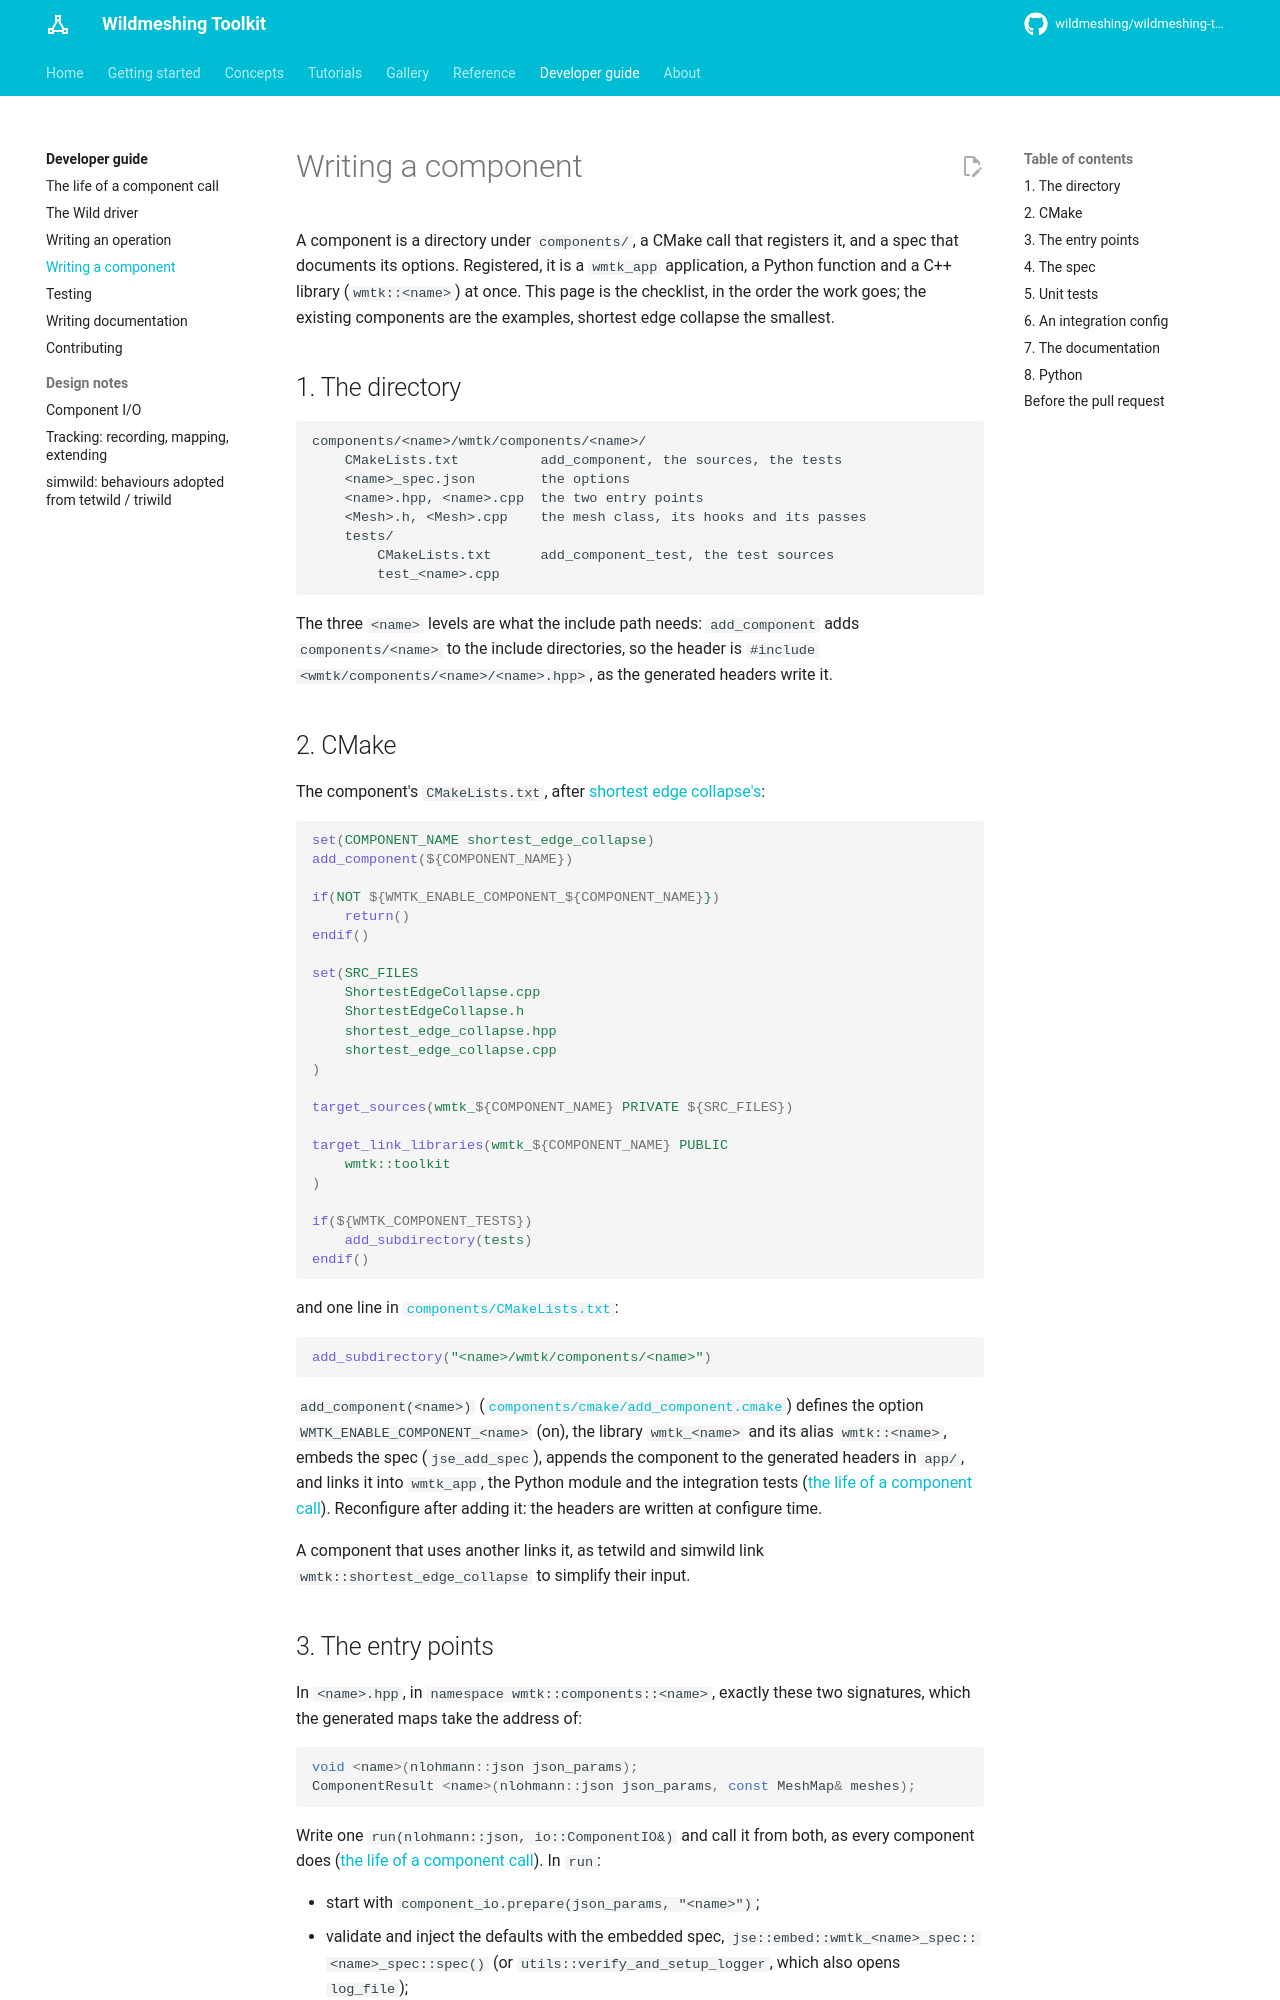

repository: wildmeshing/wildmeshing-toolkit · page: developer/writing-a-component/index.html · generator: mkdocs

# Writing a component

A component is a directory under `components/`, a CMake call that registers it, and a spec that
documents its options. Registered, it is a `wmtk_app` application, a Python function and a C++
library (`wmtk::<name>`) at once. This page is the checklist, in the order the work goes; the
existing components are the examples, shortest edge collapse the smallest.

## 1. The directory

```text
components/<name>/wmtk/components/<name>/
    CMakeLists.txt          add_component, the sources, the tests
    <name>_spec.json        the options
    <name>.hpp, <name>.cpp  the two entry points
    <Mesh>.h, <Mesh>.cpp    the mesh class, its hooks and its passes
    tests/
        CMakeLists.txt      add_component_test, the test sources
        test_<name>.cpp
```

The three `<name>` levels are what the include path needs: `add_component` adds
`components/<name>` to the include directories, so the header is
`#include <wmtk/components/<name>/<name>.hpp>`, as the generated headers write it.

## 2. CMake

The component's `CMakeLists.txt`, after
[shortest edge collapse's](https://github.com/wildmeshing/wildmeshing-toolkit/blob/main/components/shortest_edge_collapse/wmtk/components/shortest_edge_collapse/CMakeLists.txt):

```cmake
set(COMPONENT_NAME shortest_edge_collapse)
add_component(${COMPONENT_NAME})

if(NOT ${WMTK_ENABLE_COMPONENT_${COMPONENT_NAME}})
    return()
endif()

set(SRC_FILES
    ShortestEdgeCollapse.cpp
    ShortestEdgeCollapse.h
    shortest_edge_collapse.hpp
    shortest_edge_collapse.cpp
)

target_sources(wmtk_${COMPONENT_NAME} PRIVATE ${SRC_FILES})

target_link_libraries(wmtk_${COMPONENT_NAME} PUBLIC
    wmtk::toolkit
)

if(${WMTK_COMPONENT_TESTS})
    add_subdirectory(tests)
endif()
```

and one line in [`components/CMakeLists.txt`](https://github.com/wildmeshing/wildmeshing-toolkit/blob/main/components/CMakeLists.txt):

```cmake
add_subdirectory("<name>/wmtk/components/<name>")
```

`add_component(<name>)`
([`components/cmake/add_component.cmake`](https://github.com/wildmeshing/wildmeshing-toolkit/blob/main/components/cmake/add_component.cmake))
defines the option `WMTK_ENABLE_COMPONENT_<name>` (on), the library `wmtk_<name>` and its alias
`wmtk::<name>`, embeds the spec (`jse_add_spec`), appends the component to the generated headers
in `app/`, and links it into `wmtk_app`, the Python module and the integration tests
([the life of a component call](component-call.md#how-the-callers-find-the-components)).
Reconfigure after adding it: the headers are written at configure time.

A component that uses another links it, as tetwild and simwild link `wmtk::shortest_edge_collapse`
to simplify their input.
